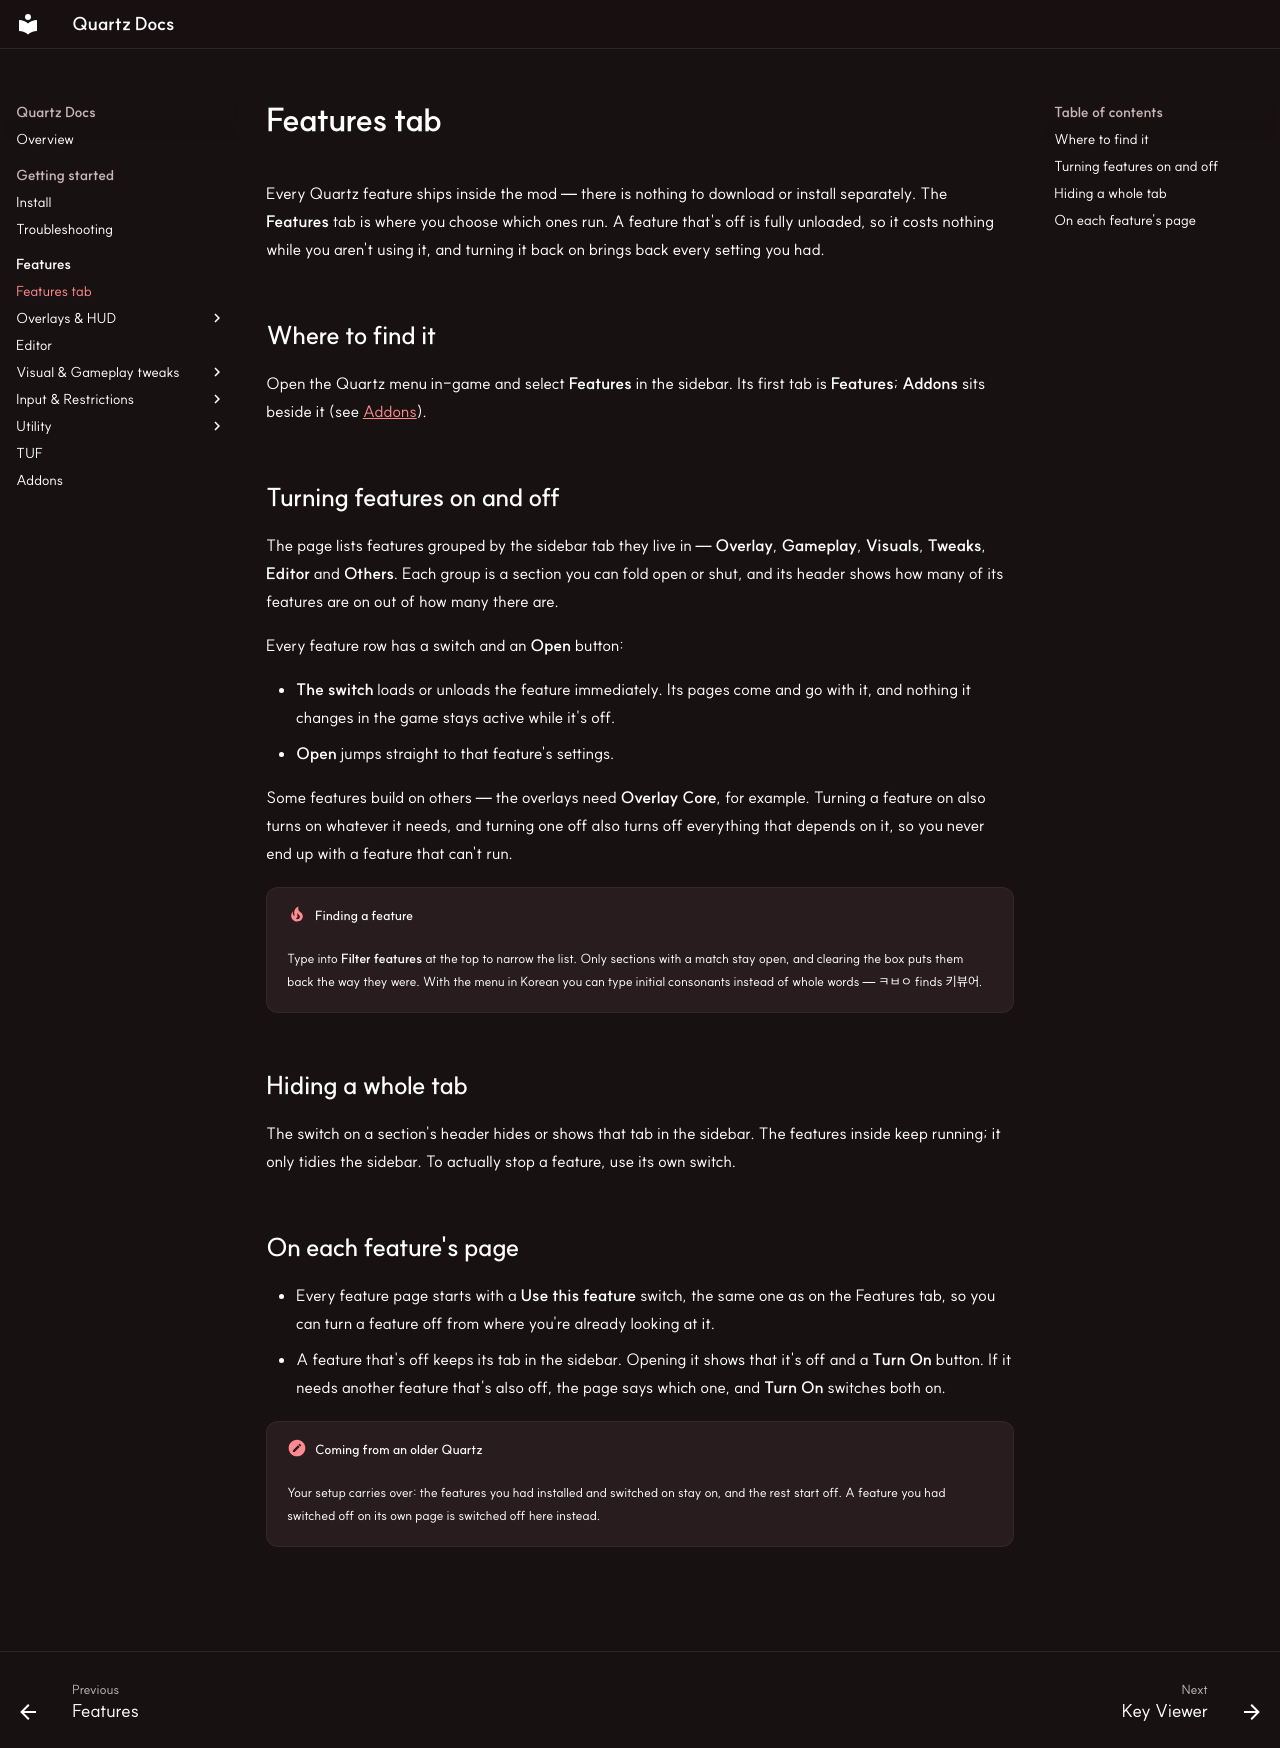

repository: PrismMods/QuartzWebsite · page: features/features-tab/index.html · generator: mkdocs

# Features tab

Every Quartz feature ships inside the mod — there is nothing to download or install separately. The **Features** tab is where you choose which ones run. A feature that's off is fully unloaded, so it costs nothing while you aren't using it, and turning it back on brings back every setting you had.

## Where to find it

Open the Quartz menu in-game and select **Features** in the sidebar. Its first tab is **Features**; **Addons** sits beside it (see [Addons](addons.md)).

## Turning features on and off

The page lists features grouped by the sidebar tab they live in — **Overlay**, **Gameplay**, **Visuals**, **Tweaks**, **Editor** and **Others**. Each group is a section you can fold open or shut, and its header shows how many of its features are on out of how many there are.

Every feature row has a switch and an **Open** button:

- **The switch** loads or unloads the feature immediately. Its pages come and go with it, and nothing it changes in the game stays active while it's off.
- **Open** jumps straight to that feature's settings.

Some features build on others — the overlays need **Overlay Core**, for example. Turning a feature on also turns on whatever it needs, and turning one off also turns off everything that depends on it, so you never end up with a feature that can't run.

!!! tip "Finding a feature"
    Type into **Filter features** at the top to narrow the list. Only sections with a match stay open, and clearing the box puts them back the way they were. With the menu in Korean you can type initial consonants instead of whole words — ㅋㅂㅇ finds 키뷰어.

## Hiding a whole tab

The switch on a section's header hides or shows that tab in the sidebar. The features inside keep running; it only tidies the sidebar. To actually stop a feature, use its own switch.

## On each feature's page

- Every feature page starts with a **Use this feature** switch, the same one as on the Features tab, so you can turn a feature off from where you're already looking at it.
- A feature that's off keeps its tab in the sidebar. Opening it shows that it's off and a **Turn On** button. If it needs another feature that's also off, the page says which one, and **Turn On** switches both on.

!!! note "Coming from an older Quartz"
    Your setup carries over: the features you had installed and switched on stay on, and the rest start off. A feature you had switched off on its own page is switched off here instead.
